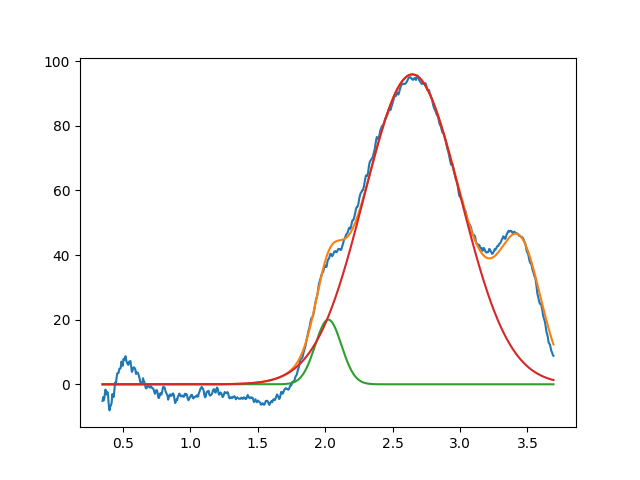

Values plotted in this chart, from the file beside it:
2.023734049313690164e+00, 2.000000000000000355e+01, 2.289090588549808347e-01, 9.999999999999998890e-01
2.646280338030930324e+00, 9.588596288254325373e+01, 8.413652723018502089e-01, 9.999999999999998890e-01
3.450000000000000622e+00, 3.810787153130011262e+01, 3.631290395112346525e-01, 9.999999999999998890e-01
